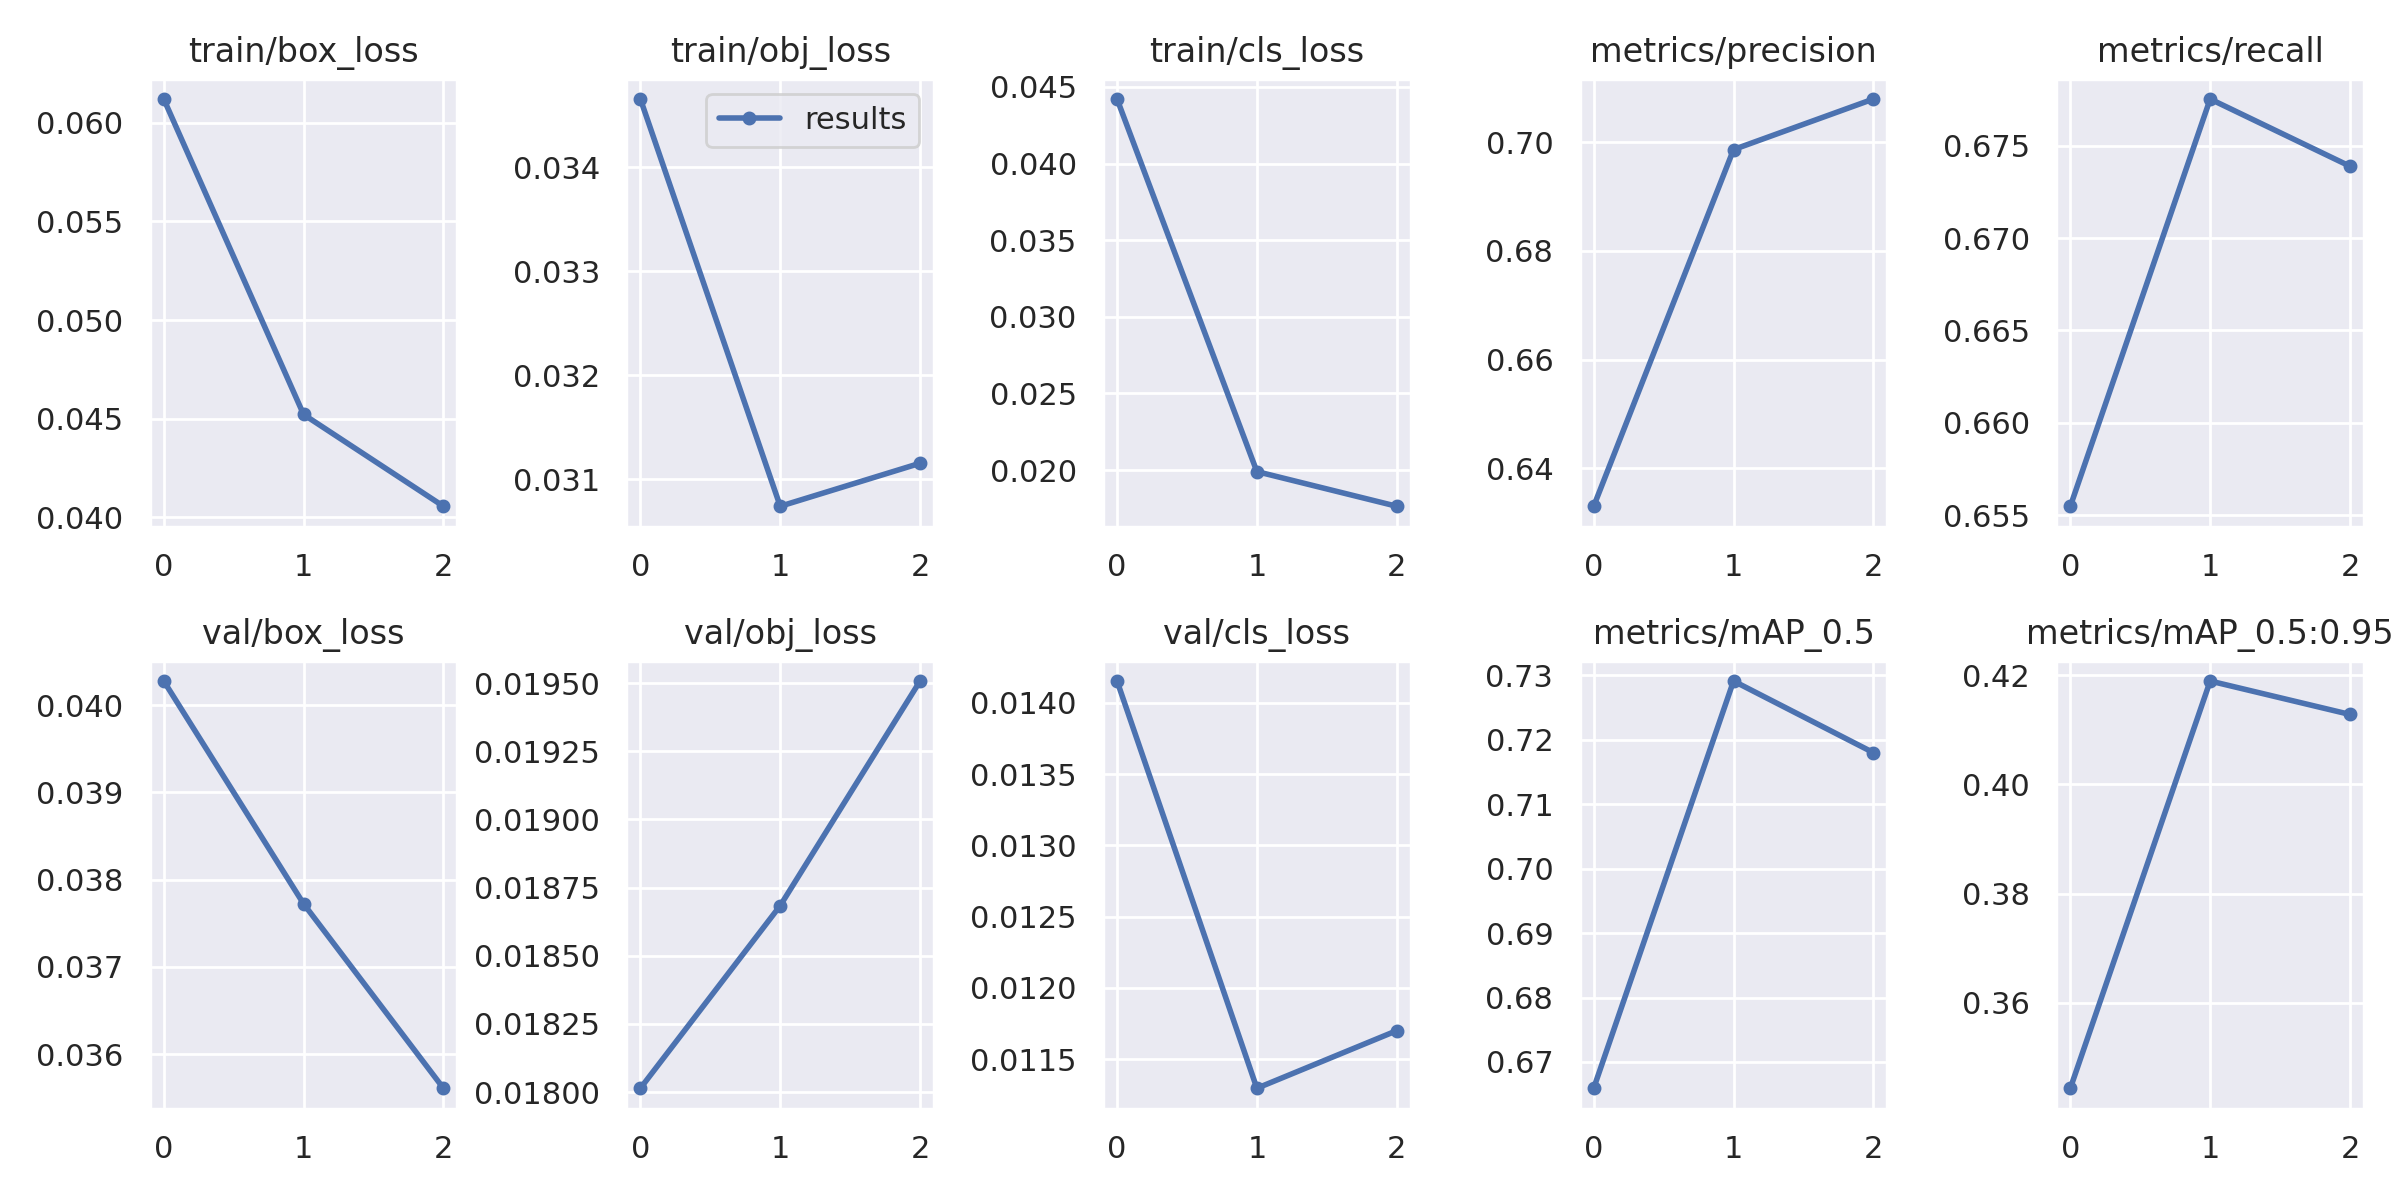

The table this chart was drawn from, first rows:
epoch, train/box_loss, train/obj_loss, train/cls_loss, metrics/precision, metrics/recall, metrics/mAP_0.5, metrics/mAP_0.5:0.95, val/box_loss, val/obj_loss, val/cls_loss, x/lr0, x/lr1, x/lr2
0, 0.06121, 0.03465, 0.04421, 0.633, 0.6555, 0.6659, 0.3444, 0.04028, 0.01801, 0.01415, 0.00333, 0.00333, 0.07003
1, 0.04521, 0.03074, 0.0199, 0.6987, 0.6775, 0.7291, 0.4189, 0.03772, 0.01868, 0.0113, 0.004464, 0.004464, 0.03783
2, 0.04055, 0.03115, 0.01764, 0.708, 0.6739, 0.718, 0.4128, 0.03561, 0.01951, 0.0117, 0.003399, 0.003399, 0.003431
